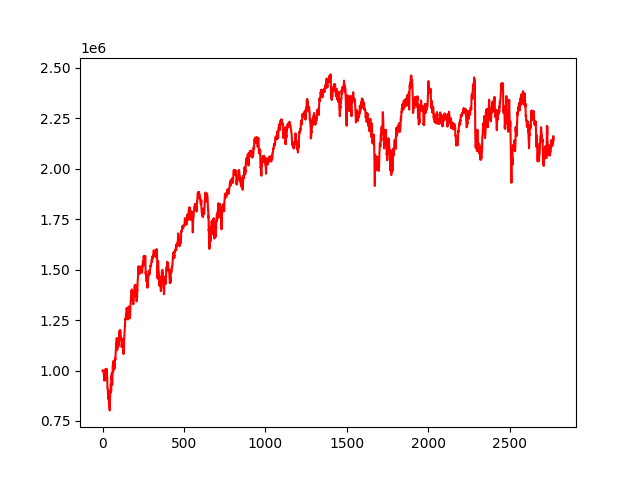

The data file committed next to this chart (first rows):
, 0
0, 1000000
1, 999641
2, 1000377
3, 997304
4, 997294
5, 993877
6, 988793
7, 987139
8, 976310
9, 976199
10, 979891
11, 949594
12, 980268
13, 975132
14, 973252
15, 970484
16, 978264
17, 1006205
18, 976180
19, 958237
20, 954687
21, 969622
22, 964310
23, 984136
24, 1007368
25, 1008508
26, 960944
27, 967885
28, 969913
29, 961526
30, 913220
31, 913261
32, 903493
33, 896251
34, 860221
35, 902731
36, 886915
37, 883250
38, 875600
39, 839481
40, 831374
41, 854281
42, 817469
43, 815535
44, 802486
45, 857325
46, 862420
47, 890738
48, 894203
49, 889272
50, 915940
51, 934155
52, 918626
53, 897851
54, 971938
55, 959341
56, 967859
57, 988534
58, 963866
59, 927526
... 2,710 more rows
